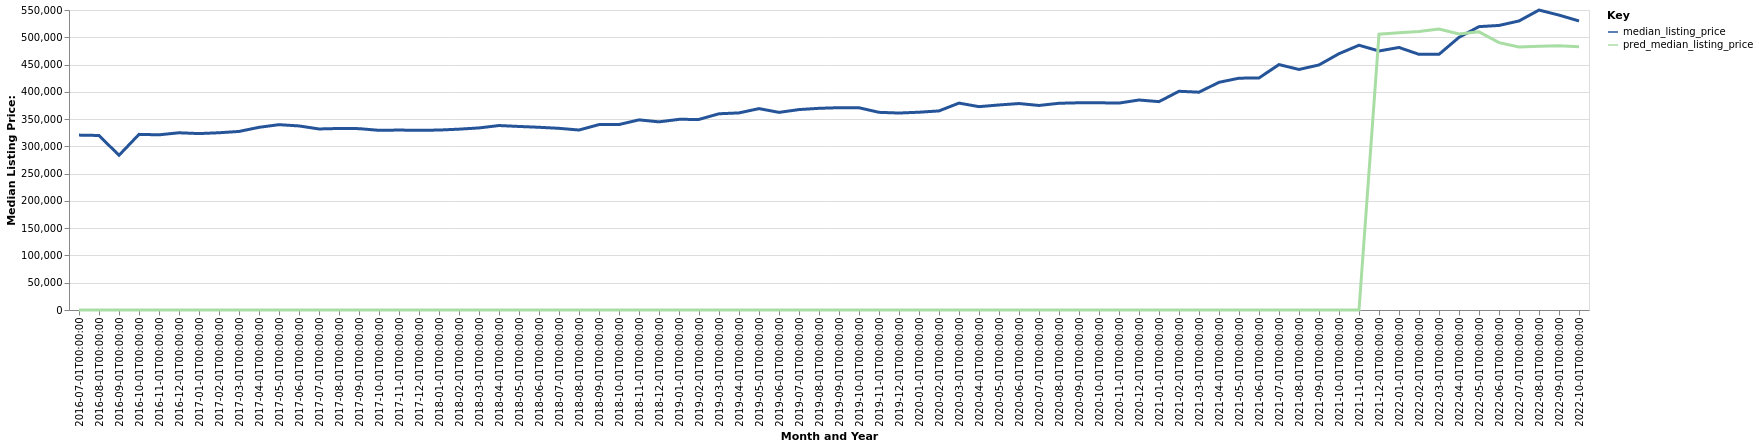

Data behind this chart, as committed beside it:
date, time_idx, median_listing_price, thirty_year_interest_rate_five, month, county_name, active_listing_count, pred_median_listing_price, month_year
2016-07-01, 0, 320648, 3.72, 7, Wilmington, NC, 2414, 0, Jul-2016
2016-08-01, 1, 319950, 3.73, 8, Wilmington, NC, 2384, 0, Aug-2016
2016-09-01, 2, 283632, 3.66, 9, Wilmington, NC, 3101, 0, Sep-2016
2016-10-01, 3, 322000, 3.64, 10, Wilmington, NC, 2289, 0, Oct-2016
2016-11-01, 4, 321175, 3.66, 11, Wilmington, NC, 2220, 0, Nov-2016
2016-12-01, 5, 324900, 3.48, 12, Wilmington, NC, 2047, 0, Dec-2016
2017-01-01, 6, 323450, 3.45, 1, Wilmington, NC, 1963, 0, Jan-2017
2017-02-01, 7, 324950, 3.5, 2, Wilmington, NC, 1985, 0, Feb-2017
2017-03-01, 8, 327350, 3.52, 3, Wilmington, NC, 2002, 0, Mar-2017
2017-04-01, 9, 334900, 4.03, 4, Wilmington, NC, 2032, 0, Apr-2017
2017-05-01, 10, 339800, 4.32, 5, Wilmington, NC, 2118, 0, May-2017
2017-06-01, 11, 337450, 4.2, 6, Wilmington, NC, 2165, 0, Jun-2017
2017-07-01, 12, 331900, 4.19, 7, Wilmington, NC, 2239, 0, Jul-2017
2017-08-01, 13, 332801, 4.3, 8, Wilmington, NC, 2211, 0, Aug-2017
2017-09-01, 14, 332500, 4.1, 9, Wilmington, NC, 2200, 0, Sep-2017
2017-10-01, 15, 329400, 4.05, 10, Wilmington, NC, 2182, 0, Oct-2017
2017-11-01, 16, 329900, 3.94, 11, Wilmington, NC, 2106, 0, Nov-2017
2017-12-01, 17, 329420, 4.03, 12, Wilmington, NC, 1950, 0, Dec-2017
2018-01-01, 18, 329900, 3.93, 1, Wilmington, NC, 1809, 0, Jan-2018
2018-02-01, 19, 331550, 3.83, 2, Wilmington, NC, 1806, 0, Feb-2018
2018-03-01, 20, 333800, 3.94, 3, Wilmington, NC, 1864, 0, Mar-2018
2018-04-01, 21, 338188, 3.95, 4, Wilmington, NC, 1880, 0, Apr-2018
2018-05-01, 22, 336500, 3.99, 5, Wilmington, NC, 1898, 0, May-2018
2018-06-01, 23, 335000, 4.15, 6, Wilmington, NC, 1991, 0, Jun-2018
2018-07-01, 24, 333071, 4.4, 7, Wilmington, NC, 2097, 0, Jul-2018
2018-08-01, 25, 329950, 4.46, 8, Wilmington, NC, 2095, 0, Aug-2018
2018-09-01, 26, 339900, 4.58, 9, Wilmington, NC, 2085, 0, Sep-2018
2018-10-01, 27, 340000, 4.66, 10, Wilmington, NC, 1749, 0, Oct-2018
2018-11-01, 28, 348600, 4.62, 11, Wilmington, NC, 1672, 0, Nov-2018
2018-12-01, 29, 344900, 4.54, 12, Wilmington, NC, 1627, 0, Dec-2018
2019-01-01, 30, 349500, 4.6, 1, Wilmington, NC, 1496, 0, Jan-2019
2019-02-01, 31, 349450, 4.72, 2, Wilmington, NC, 1476, 0, Feb-2019
2019-03-01, 32, 359761, 4.9, 3, Wilmington, NC, 1510, 0, Mar-2019
2019-04-01, 33, 361348, 4.94, 4, Wilmington, NC, 1562, 0, Apr-2019
2019-05-01, 34, 369225, 4.75, 5, Wilmington, NC, 1598, 0, May-2019
2019-06-01, 35, 362300, 4.51, 6, Wilmington, NC, 1687, 0, Jun-2019
2019-07-01, 36, 367435, 4.41, 7, Wilmington, NC, 1707, 0, Jul-2019
2019-08-01, 37, 369765, 4.41, 8, Wilmington, NC, 1733, 0, Aug-2019
2019-09-01, 38, 370914, 4.2, 9, Wilmington, NC, 1740, 0, Sep-2019
2019-10-01, 39, 370774, 4.14, 10, Wilmington, NC, 1750, 0, Oct-2019
2019-11-01, 40, 362400, 3.84, 11, Wilmington, NC, 1762, 0, Nov-2019
2019-12-01, 41, 361094, 3.81, 12, Wilmington, NC, 1676, 0, Dec-2019
2020-01-01, 42, 362611, 3.75, 1, Wilmington, NC, 1592, 0, Jan-2020
2020-02-01, 43, 365000, 3.73, 2, Wilmington, NC, 1585, 0, Feb-2020
2020-03-01, 44, 379325, 3.78, 3, Wilmington, NC, 1647, 0, Mar-2020
2020-04-01, 45, 372787, 3.75, 4, Wilmington, NC, 1736, 0, Apr-2020
2020-05-01, 46, 375900, 3.74, 5, Wilmington, NC, 1696, 0, May-2020
2020-06-01, 47, 378500, 3.72, 6, Wilmington, NC, 1472, 0, Jun-2020
2020-07-01, 48, 375000, 3.49, 7, Wilmington, NC, 1344, 0, Jul-2020
2020-08-01, 49, 379000, 3.65, 8, Wilmington, NC, 1259, 0, Aug-2020
2020-09-01, 50, 379900, 3.33, 9, Wilmington, NC, 1173, 0, Sep-2020
2020-10-01, 51, 379900, 3.28, 10, Wilmington, NC, 1091, 0, Oct-2020
2020-11-01, 52, 379350, 3.21, 11, Wilmington, NC, 1071, 0, Nov-2020
2020-12-01, 53, 385000, 3.07, 12, Wilmington, NC, 1017, 0, Dec-2020
2021-01-01, 54, 382000, 2.99, 1, Wilmington, NC, 846.0, 0, Jan-2021
2021-02-01, 55, 401000, 2.93, 2, Wilmington, NC, 611.0, 0, Feb-2021
2021-03-01, 56, 399321, 2.88, 3, Wilmington, NC, 529.0, 0, Mar-2021
2021-04-01, 57, 417450, 2.84, 4, Wilmington, NC, 507.0, 0, Apr-2021
2021-05-01, 58, 425000, 2.71, 5, Wilmington, NC, 498.0, 0, May-2021
2021-06-01, 59, 425450, 2.79, 6, Wilmington, NC, 551.0, 0, Jun-2021
... 16 more rows
